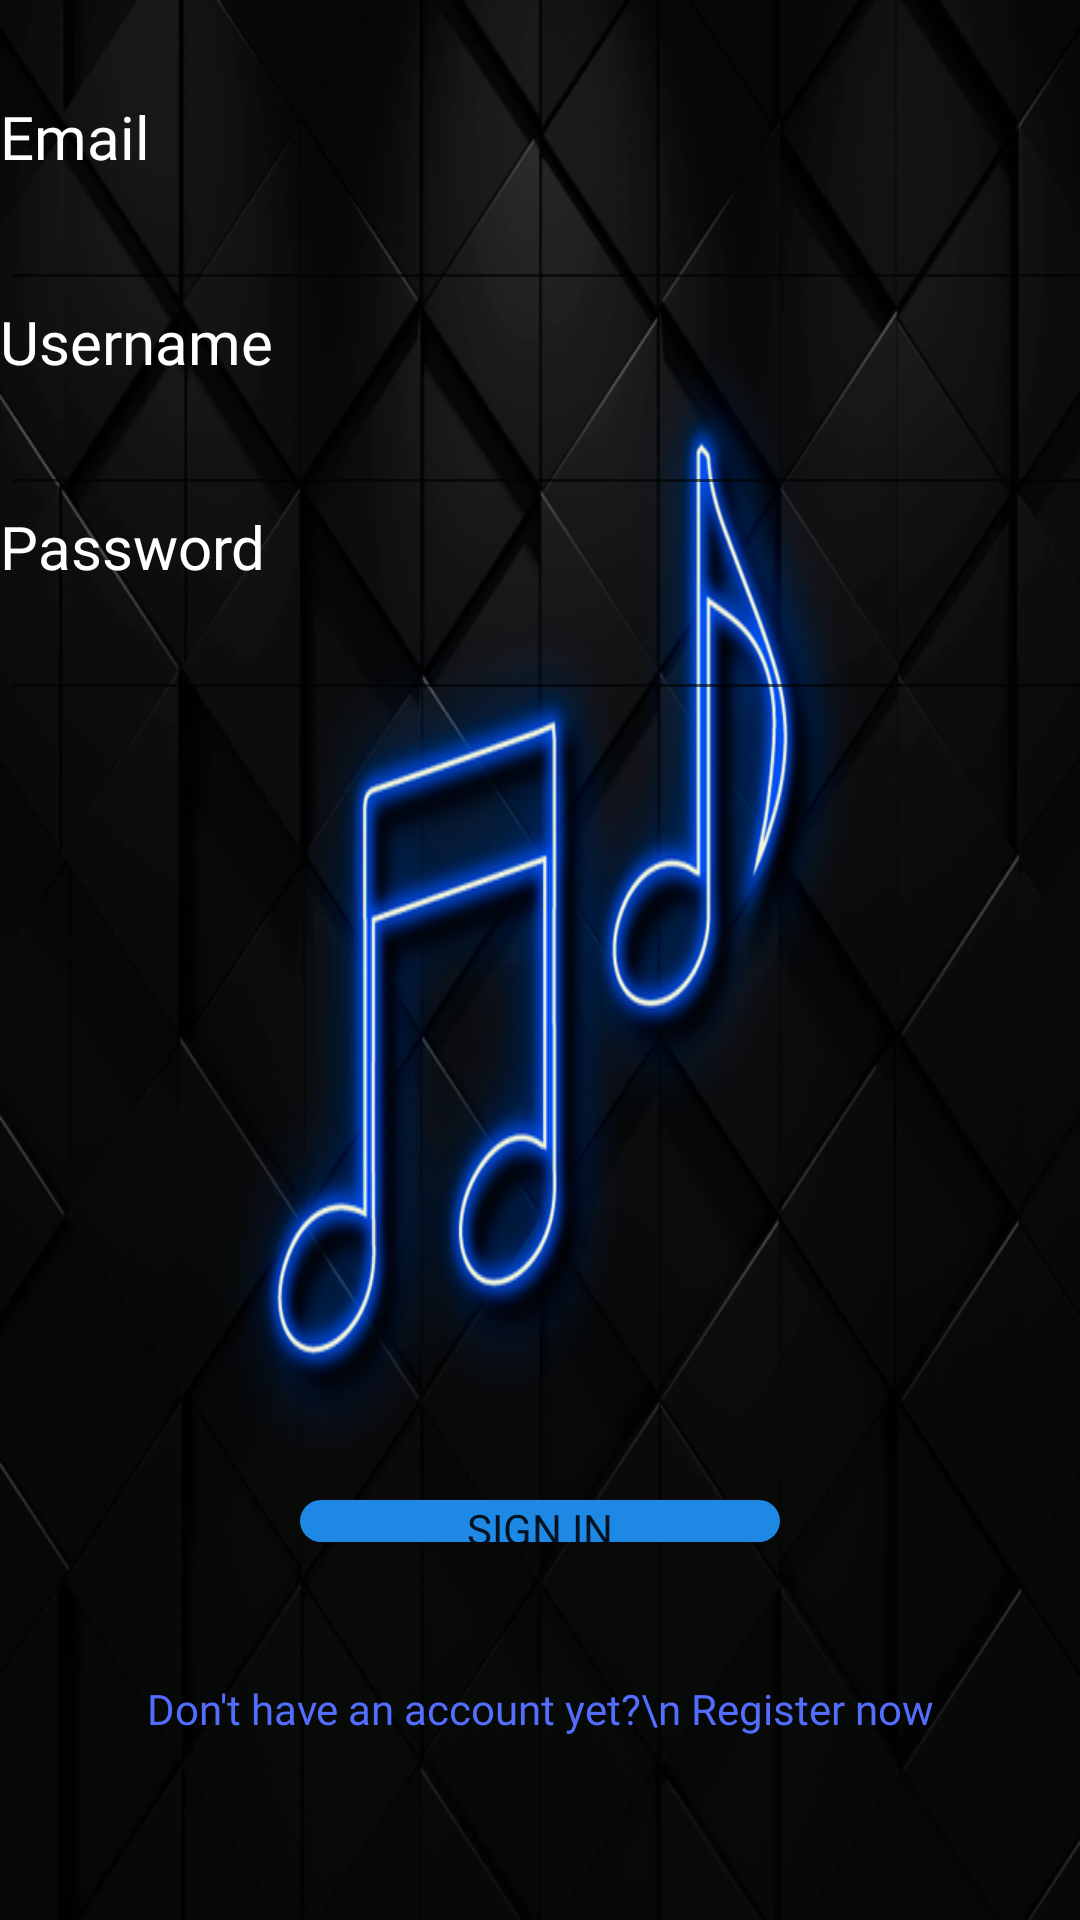

Layout XML and referenced resources for this Android screen:
<!-- AndroidManifest.xml: application theme AppTheme -->
<!-- res/layout/layout_activity_login.xml -->
<?xml version="1.0" encoding="utf-8"?>
<layout xmlns:android="http://schemas.android.com/apk/res/android"
    xmlns:app="http://schemas.android.com/apk/res-auto"
    xmlns:tools="http://schemas.android.com/tools">

    <data>

    </data>

    <RelativeLayout
        android:layout_width="match_parent"
        android:layout_height="match_parent"
        tools:context=".view.login.LoginActivity"
        android:background="@drawable/background">

        <LinearLayout
            android:id="@+id/linearLayout"
            android:layout_width="match_parent"
            android:layout_height="617dp"
            android:layout_alignParentEnd="true"
            android:layout_alignParentRight="true"
            android:layout_alignParentBottom="true"
            android:layout_marginLeft="16dp"
            android:layout_marginTop="32dp"

            android:layout_marginEnd="0dp"
            android:layout_marginRight="0dp"
            android:layout_marginBottom="40dp"
            android:orientation="vertical">

            <TextView
                android:id="@+id/email_tv"
                android:layout_width="wrap_content"
                android:layout_height="wrap_content"
                android:fontFamily="@font/prompt_medium"
                android:text="Email"
                android:textColor="@android:color/white"
                android:textSize="20sp" />

            <EditText
                android:id="@+id/email_et"
                android:layout_width="397dp"
                android:layout_height="wrap_content"
                android:fontFamily="@font/prompt_light"
                android:textColor="@android:color/white" />

            <TextView
                android:id="@+id/username_tv"
                android:layout_width="wrap_content"
                android:layout_height="wrap_content"
                android:fontFamily="@font/prompt_medium"
                android:text="Username"
                android:textColor="@android:color/white"
                android:textSize="20sp" />

            <EditText
                android:id="@+id/username_et"
                android:layout_width="399dp"
                android:layout_height="wrap_content"
                android:fontFamily="@font/prompt_light"
                android:textColor="@android:color/white" />


            <TextView
                android:id="@+id/password_tv"
                android:layout_width="wrap_content"
                android:layout_height="wrap_content"
                android:fontFamily="@font/prompt_medium"
                android:text="Password"
                android:textColor="@android:color/white"
                android:textSize="20sp" />

            <EditText
                android:id="@+id/password_et"
                android:layout_width="397dp"
                android:layout_height="wrap_content"
                android:fontFamily="@font/prompt_light"
                android:inputType="textPassword"
                android:textColor="@android:color/white" />

        </LinearLayout>

        <Button
            android:id="@+id/sign_in_btn"
            android:layout_width="wrap_content"
            android:layout_height="49dp"
            android:layout_alignParentStart="true"
            android:layout_alignParentLeft="true"
            android:layout_alignParentTop="true"
            android:layout_alignParentEnd="true"
            android:layout_alignParentRight="true"
            android:layout_alignParentBottom="true"
            android:layout_marginStart="100dp"
            android:layout_marginLeft="101dp"
            android:layout_marginTop="500dp"
            android:layout_marginEnd="100dp"
            android:layout_marginRight="100dp"
            android:layout_marginBottom="126dp"
            android:background="@drawable/rounded_blue_button"
            android:fontFamily="@font/prompt_block"
            android:paddingLeft="16dp"
            android:paddingRight="16dp"
            android:text="Sign in" />

        <TextView
            android:id="@+id/create_account_tv"
            android:layout_width="match_parent"
            android:layout_height="wrap_content"
            android:layout_marginTop="560dp"
            android:fontFamily="@font/prompt_light"
            android:gravity="center_horizontal"
            android:text="Don't have an account yet?\n Register now"
            android:textAlignment="center"
            android:textColor="#536DFE"
            app:layout_constraintEnd_toEndOf="parent"
            app:layout_constraintStart_toStartOf="parent" />


    </RelativeLayout>
</layout>
<!-- resources referenced by this layout -->
<resources>
  <!-- drawable background: png bitmap (drawable, 273071 bytes) -->
  <!-- drawable rounded_blue_button (drawable) -->
  <?xml version="1.0" encoding="utf-8"?>
  <shape xmlns:android="http://schemas.android.com/apk/res/android">
  
      <solid android:color="#1E88E5"/>
      <corners android:radius="14dp"/>
  
  </shape>
  <style name="AppTheme" parent="Theme.AppCompat.Light.DarkActionBar">
          
          <item name="colorPrimary">@color/colorPrimary</item>
          <item name="colorPrimaryDark">@color/colorPrimaryDark</item>
          <item name="colorAccent">@color/colorAccent</item>
      </style>
  <color name="colorPrimary">#000000</color>
  <color name="colorPrimaryDark">#3700B3</color>
  <color name="colorAccent">#03DAC5</color>
</resources>
